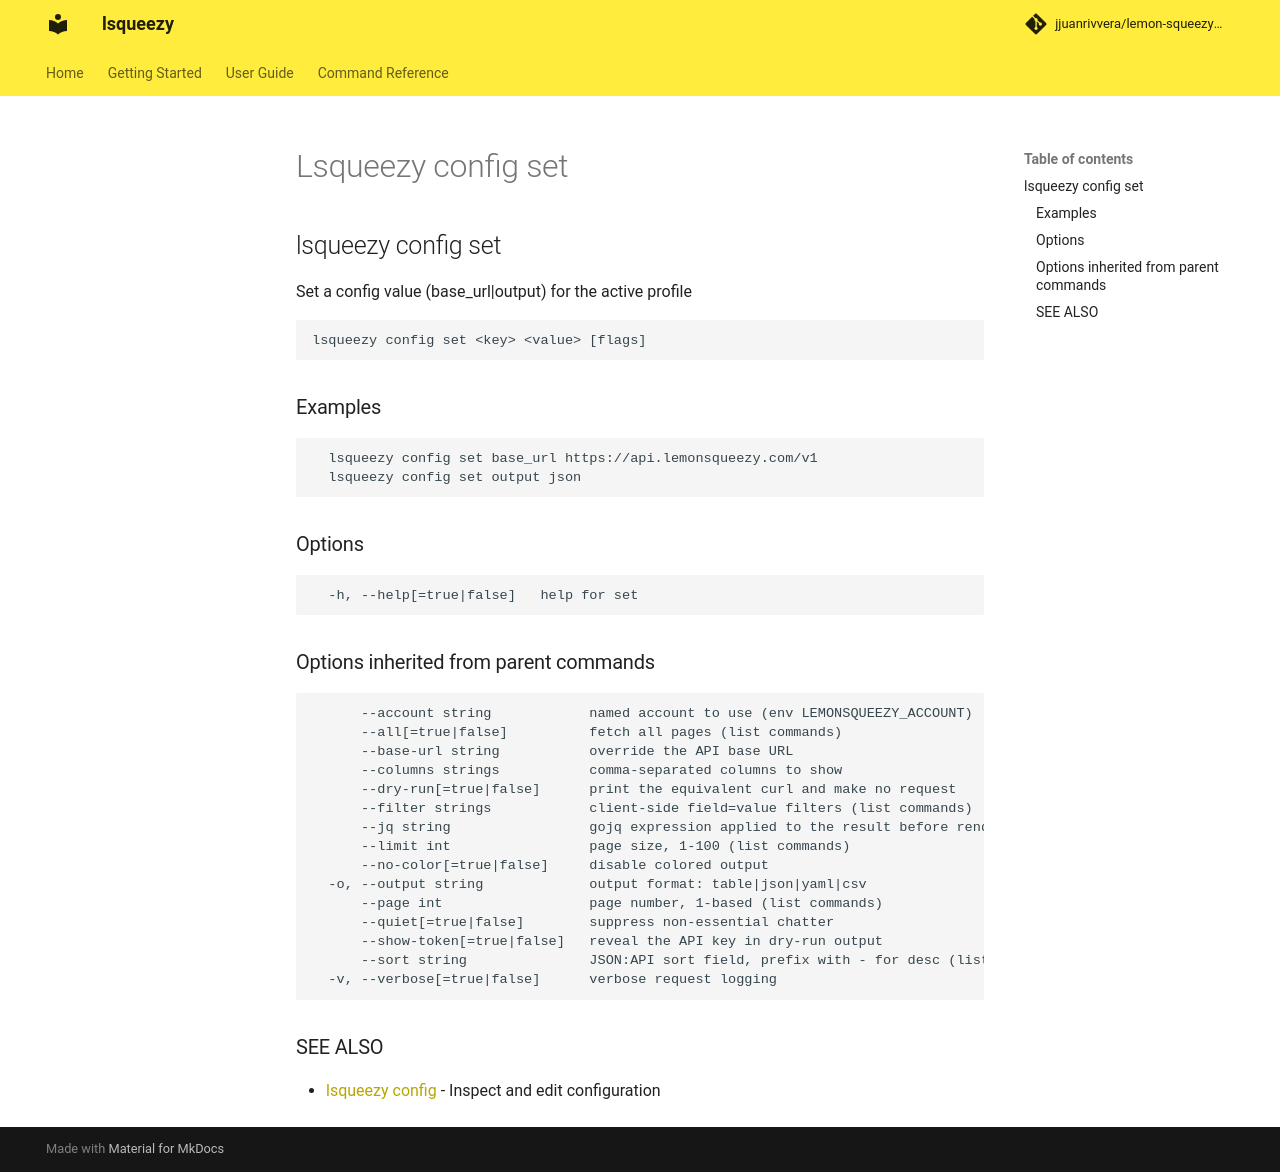

repository: jjuanrivvera/lemon-squeezy-cli · page: commands/lsqueezy_config_set/index.html · generator: mkdocs

## lsqueezy config set

Set a config value (base_url|output) for the active profile

```
lsqueezy config set <key> <value> [flags]
```

### Examples

```
  lsqueezy config set base_url https://api.lemonsqueezy.com/v1
  lsqueezy config set output json
```

### Options

```
  -h, --help[=true|false]   help for set
```

### Options inherited from parent commands

```
      --account string            named account to use (env LEMONSQUEEZY_ACCOUNT)
      --all[=true|false]          fetch all pages (list commands)
      --base-url string           override the API base URL
      --columns strings           comma-separated columns to show
      --dry-run[=true|false]      print the equivalent curl and make no request
      --filter strings            client-side field=value filters (list commands)
      --jq string                 gojq expression applied to the result before rendering
      --limit int                 page size, 1-100 (list commands)
      --no-color[=true|false]     disable colored output
  -o, --output string             output format: table|json|yaml|csv
      --page int                  page number, 1-based (list commands)
      --quiet[=true|false]        suppress non-essential chatter
      --show-token[=true|false]   reveal the API key in dry-run output
      --sort string               JSON:API sort field, prefix with - for desc (list commands)
  -v, --verbose[=true|false]      verbose request logging
```

### SEE ALSO

* [lsqueezy config](lsqueezy_config.md)	 - Inspect and edit configuration
